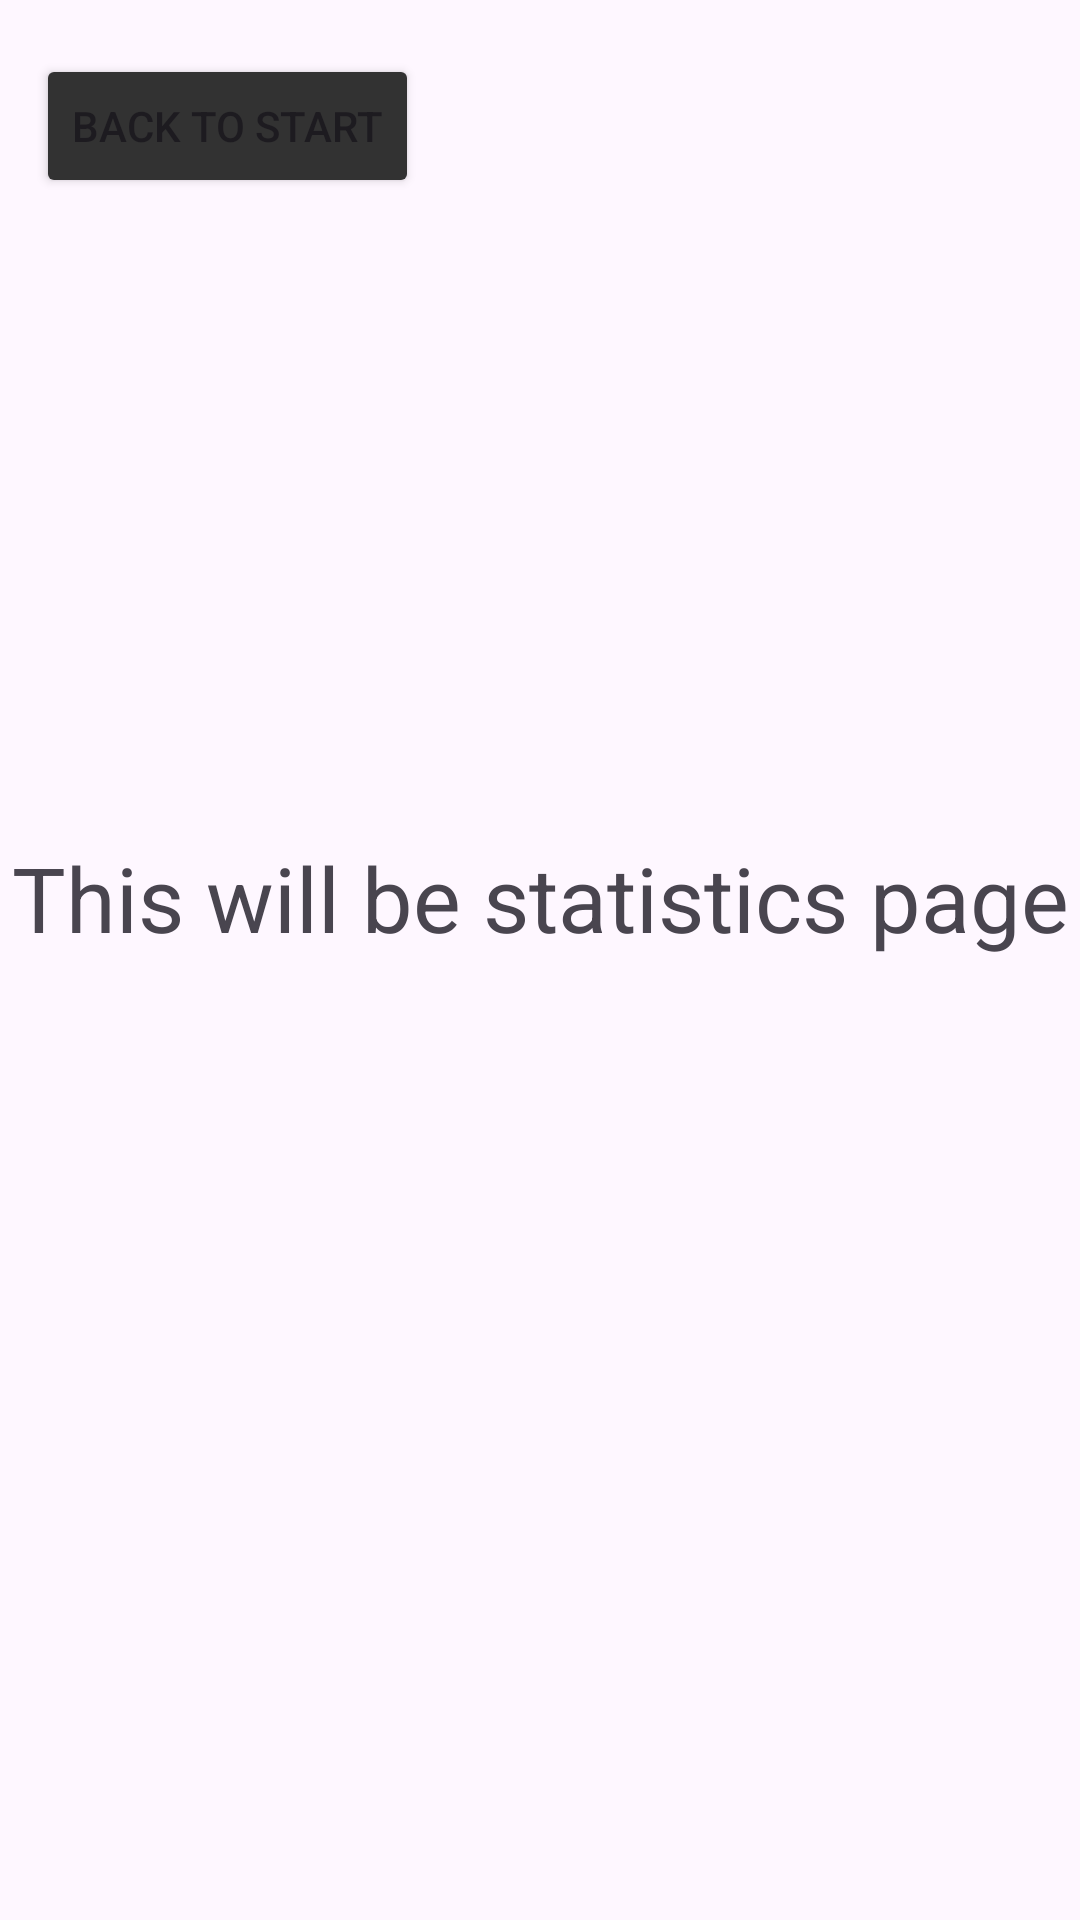

The Android layout XML behind this screen, and the referenced resources:
<!-- AndroidManifest.xml: application theme Theme.AndroidStudioTest -->
<!-- res/layout/activity_page3.xml -->
<?xml version="1.0" encoding="utf-8"?>
<androidx.constraintlayout.widget.ConstraintLayout xmlns:android="http://schemas.android.com/apk/res/android"
    xmlns:app="http://schemas.android.com/apk/res-auto"
    xmlns:tools="http://schemas.android.com/tools"
    android:id="@+id/main"
    android:layout_width="match_parent"
    android:layout_height="match_parent"
    tools:context=".Stats">
    <TextView
        android:id="@+id/textView"
        android:layout_width="wrap_content"
        android:layout_height="wrap_content"
        android:layout_marginTop="279dp"
        android:text="This will be statistics page"
        android:textSize="30sp"
        app:layout_constraintEnd_toEndOf="parent"
        app:layout_constraintStart_toStartOf="parent"
        app:layout_constraintTop_toTopOf="parent" />

    <Button
        android:id="@+id/moveToStart"
        android:layout_width="wrap_content"
        android:layout_height="wrap_content"
        android:layout_marginStart="12dp"
        android:layout_marginTop="18dp"
        android:text="Back to start"
        android:backgroundTint="@color/darkgray"
        app:layout_constraintStart_toStartOf="parent"
        app:layout_constraintTop_toTopOf="parent" />
</androidx.constraintlayout.widget.ConstraintLayout>
<!-- resources referenced by this layout -->
<resources>
  <color name="darkgray">#323232</color>
  <style name="Theme.AndroidStudioTest" parent="Base.Theme.AndroidStudioTest" />
  <style name="Base.Theme.AndroidStudioTest" parent="Theme.Material3.DayNight.NoActionBar">
          
          
      </style>
</resources>
